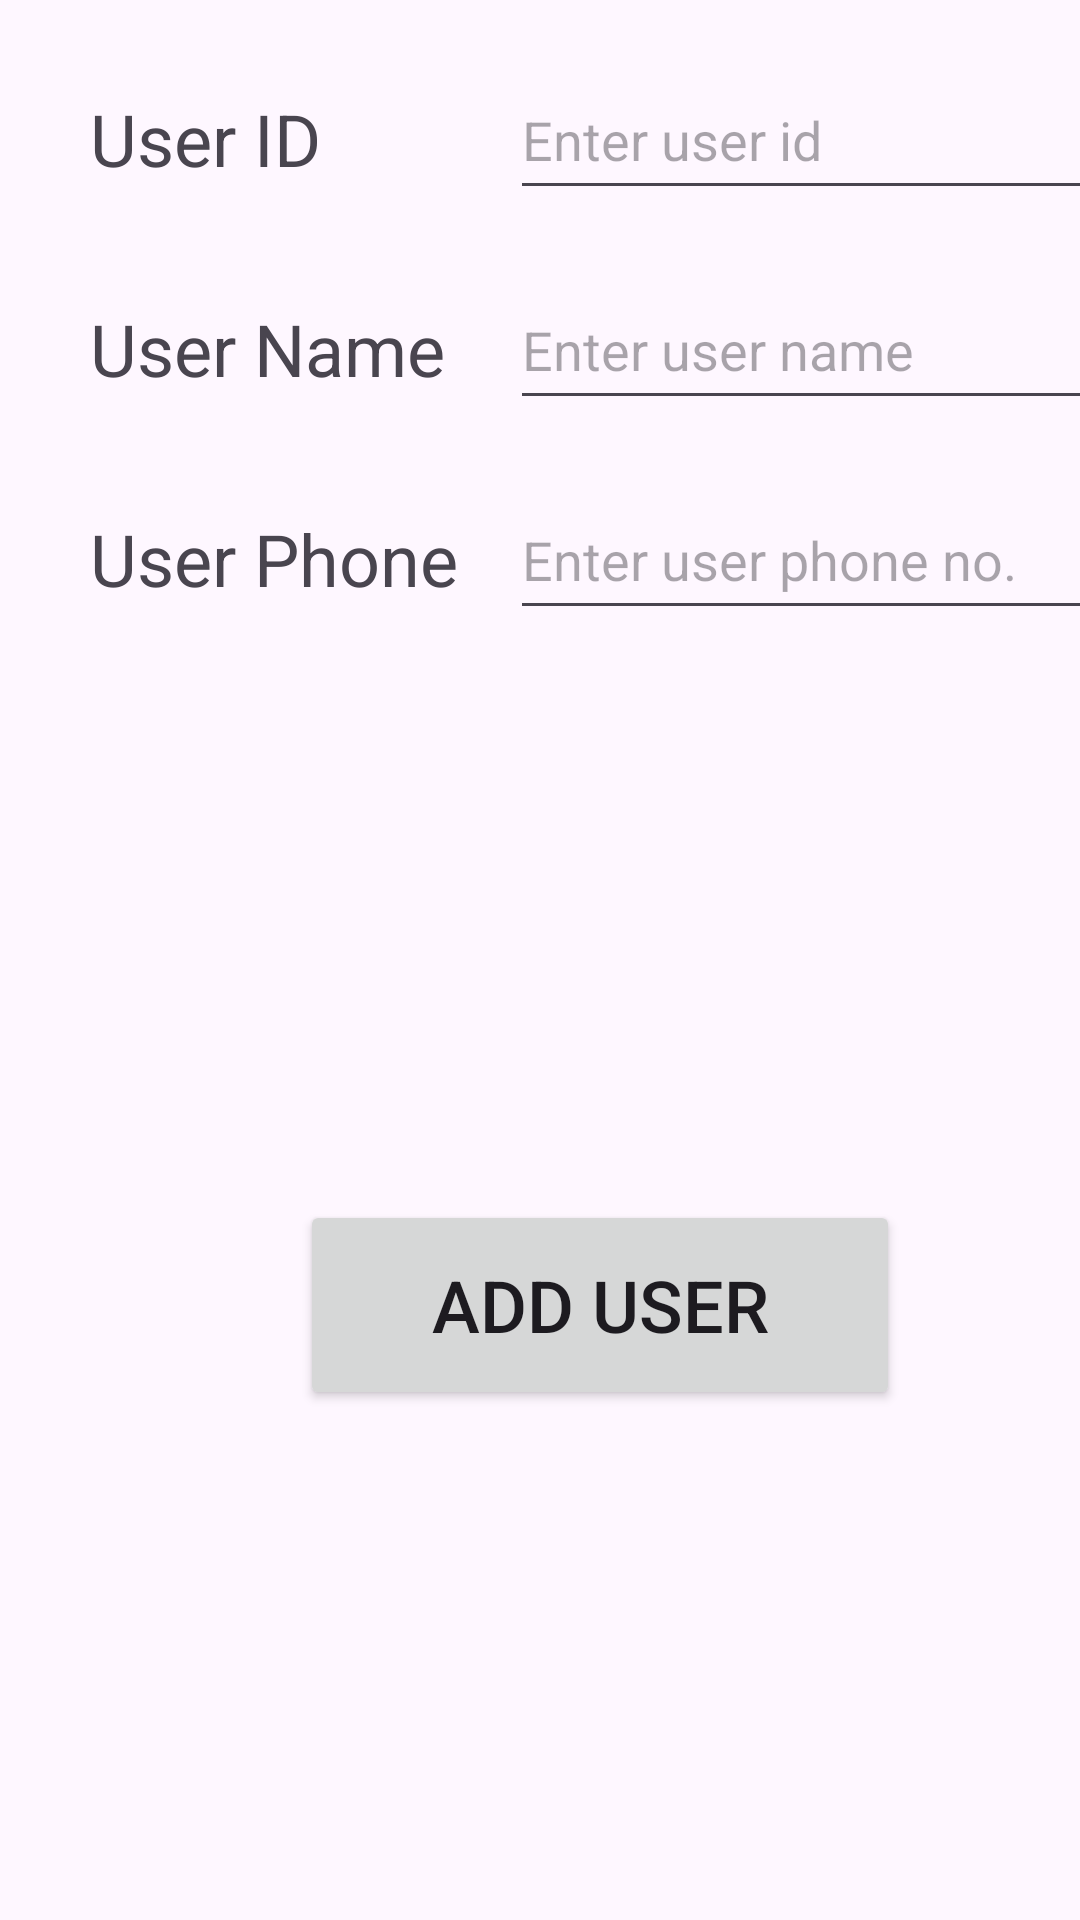

Layout XML and referenced resources for this Android screen:
<!-- AndroidManifest.xml: application theme Theme.FragRecView -->
<!-- res/layout/fragment_user_input.xml -->
<?xml version="1.0" encoding="utf-8"?>
<FrameLayout xmlns:android="http://schemas.android.com/apk/res/android"
    xmlns:tools="http://schemas.android.com/tools"
    android:layout_width="match_parent"
    android:layout_height="match_parent"
    tools:context=".UserInput"
    android:id="@+id/userInput">

    
    <TextView
        android:layout_width="match_parent"
        android:layout_height="match_parent"
        android:text="User ID"
        android:textSize="24dp"
        android:padding="30dp" />
    <EditText 
        android:layout_marginLeft="170dp"
        android:layout_marginTop="20dp"
        android:layout_width="200dp"
        android:layout_height="50dp"
        android:hint="Enter user id"
        android:id="@+id/userId" />

    <TextView
        android:layout_width="match_parent"
        android:layout_height="match_parent"
        android:text="User Name"
        android:textSize="24dp"
        android:paddingLeft="30dp"
        android:paddingTop="100dp"/>
    <EditText
        android:layout_marginLeft="170dp"
        android:layout_marginTop="90dp"
        android:layout_width="200dp"
        android:layout_height="50dp"
        android:hint="Enter user name"
        android:id="@+id/userName"/>

    <TextView
        android:layout_width="match_parent"
        android:layout_height="match_parent"
        android:text="User Phone"
        android:textSize="24dp"
        android:paddingLeft="30dp"
        android:paddingTop="170dp"/>
    <EditText
        android:layout_marginLeft="170dp"
        android:layout_marginTop="160dp"
        android:layout_width="200dp"
        android:layout_height="50dp"
        android:hint="Enter user phone no."
        android:id="@+id/userPhone"/>
    
    <Button
        android:id="@+id/addUser"
        android:layout_width="200dp"
        android:layout_height="70dp"
        android:layout_marginTop="400dp"
        android:layout_marginLeft="100dp"
        android:text="ADD USER"
        android:textSize="24sp"/>

</FrameLayout>
<!-- resources referenced by this layout -->
<resources>
  <style name="Theme.FragRecView" parent="Base.Theme.FragRecView" />
  <style name="Base.Theme.FragRecView" parent="Theme.Material3.DayNight.NoActionBar">
          
          
      </style>
</resources>
